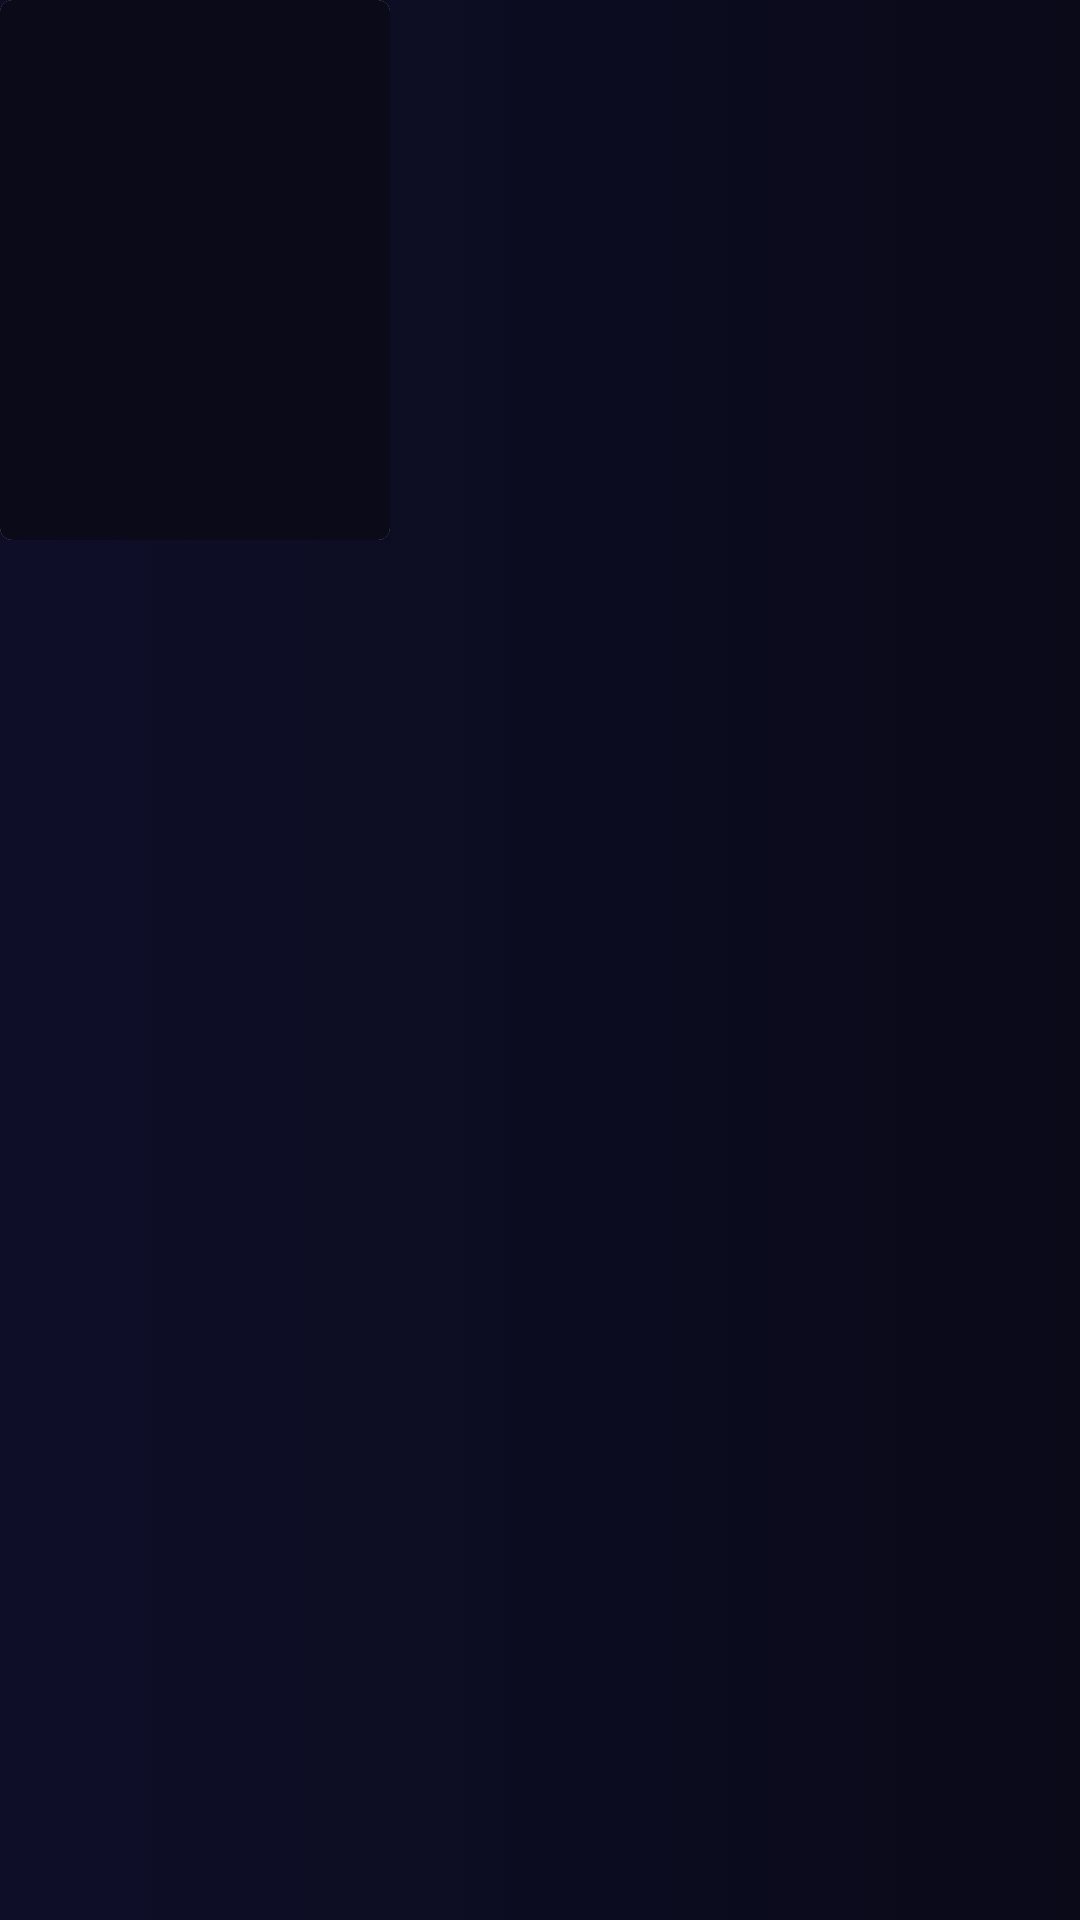

Produce the Android XML layout that renders to this screen, including the resource entries it uses.
<!-- AndroidManifest.xml: application theme AppTheme -->
<!-- res/layout/new_episode_header_view.xml -->
<?xml version="1.0" encoding="utf-8"?>
<RelativeLayout xmlns:android="http://schemas.android.com/apk/res/android"
    xmlns:app="http://schemas.android.com/apk/res-auto"
    android:background="@android:color/transparent"

    android:layout_marginEnd="@dimen/fab_margin"
    android:layout_marginStart="@dimen/fab_margin"
    android:layout_marginBottom="@dimen/fab_margin"
    android:layout_width="match_parent"
    android:layout_height="wrap_content">

    <LinearLayout
        android:id="@+id/info"

        android:layout_width="match_parent"
        android:layout_height="wrap_content"
        android:orientation="horizontal">
        <RelativeLayout
            android:id="@+id/menu"
            android:layout_width="wrap_content"
            android:layout_height="wrap_content">

            <androidx.cardview.widget.CardView
                android:transitionName="@string/transition_name"
                android:id="@+id/cardview"
                app:cardCornerRadius="4dp"
                app:cardElevation="8dp"
                android:layout_width="wrap_content"
                android:layout_height="wrap_content">

                <ImageView
                    android:background="@color/colorPrimary"
                    android:adjustViewBounds="true"
                    android:scaleType="fitXY"
                    android:id="@+id/img"
                    android:layout_width="130dp"
                    android:layout_height="180dp"/>
            </androidx.cardview.widget.CardView>

        </RelativeLayout>

        <LinearLayout
            android:orientation="vertical"
            android:layout_width="wrap_content"
            android:layout_height="wrap_content">
            <TextView
                android:id="@android:id/text2"
                android:layout_width="match_parent"
                android:layout_height="wrap_content"
                android:layout_marginTop="@dimen/fab_margin"
                android:layout_marginStart="@dimen/fab_margin"
                android:layout_marginEnd="@dimen/fab_margin"
                android:textSize="13sp"
                android:lines="10"
                android:ellipsize="end"
                android:textColor="@android:color/darker_gray"
                android:textStyle="bold" />

        </LinearLayout>
    </LinearLayout>

    <Button
        android:visibility="gone"
        android:id="@+id/start_watch"
        android:background="@drawable/start_watch"
        android:textColor="@android:color/white"
        android:layout_marginTop="@dimen/fab_margin"
        android:layout_marginStart="@dimen/fab_margin"
        android:layout_marginEnd="@dimen/fab_margin"
        android:layout_centerInParent="true"
        android:text="assistir"
        android:layout_below="@+id/info"
        android:layout_width="180dp"
        android:layout_height="wrap_content"/>

</RelativeLayout>
<!-- resources referenced by this layout -->
<resources>
  <color name="colorPrimary">#0a0a19</color>
  <!-- drawable start_watch (drawable) -->
  <?xml version="1.0" encoding="utf-8"?>
  <selector xmlns:android="http://schemas.android.com/apk/res/android">
      <item>
          <shape android:shape="rectangle">
              <corners android:radius="4dp"/>
              <solid android:color="@color/colorPrimary"/>
              <stroke android:width="1dp" android:color="@android:color/white"/>
          </shape>
      </item>
  </selector>
  <string name="transition_name">anime_transition</string>
  <style name="AppTheme" parent="Theme.AppCompat.Light.DarkActionBar">
          
          <item name="colorPrimary">@color/colorPrimary</item>
          <item name="colorPrimaryDark">@color/colorPrimaryDark</item>
          <item name="colorAccent">@color/colorAccent</item>
          <item name="android:windowBackground">@drawable/background_gradient</item>
          <item name="fontFamily">@font/chelseamarket_regular</item>
          <item name="android:navigationBarColor">@color/colorPrimary</item>
          <item name="android:windowContentTransitions">true</item>
          <item name="android:windowEnterTransition">@android:transition/explode</item>
          <item name="android:fragmentEnterTransition">@android:transition/slide_left</item>
          <item name="android:fragmentExitTransition">@android:transition/slide_right</item>
      </style>
  <color name="colorPrimaryDark">#0a0a19</color>
  <color name="colorAccent">#87f5f5</color>
  <!-- drawable background_gradient (drawable) -->
  <?xml version="1.0" encoding="utf-8"?>
  <selector xmlns:android="http://schemas.android.com/apk/res/android">
      <item>
          <shape android:shape="rectangle">
              <gradient
                  android:startColor="@color/colorNewPrimary"
                  android:endColor="@color/colorPrimary"
                  android:type="linear" />
          </shape>
      </item>
  </selector>
  <color name="colorNewPrimary">#0e0e29</color>
</resources>
